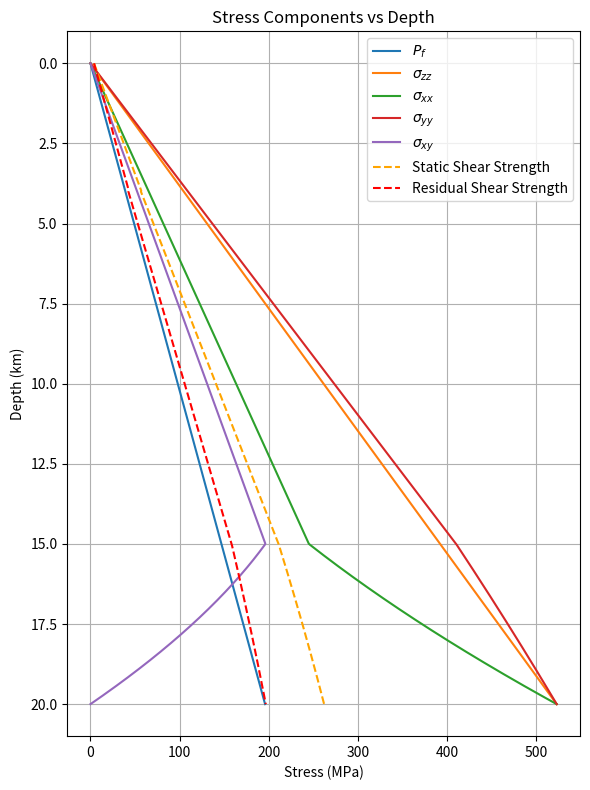
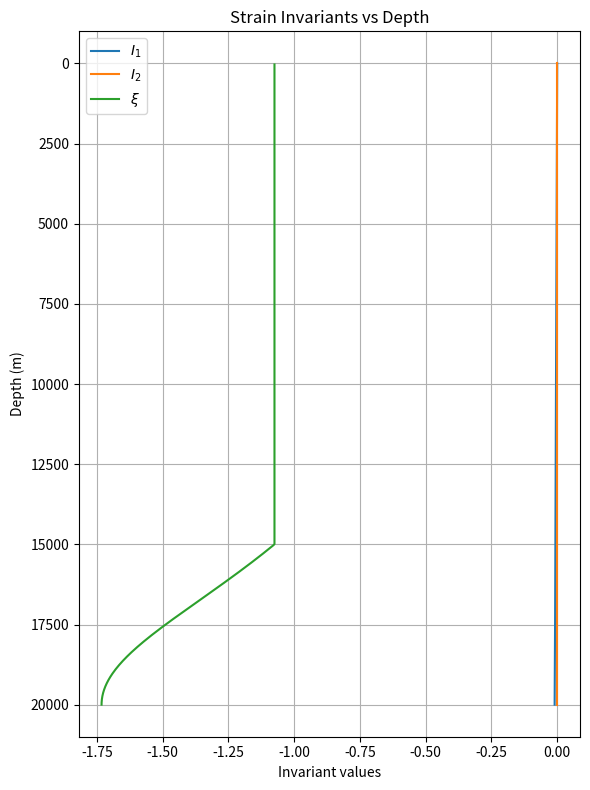

Here is the Python script that generated these plots, in order:
import numpy as np
import matplotlib.pyplot as plt

# Physical constants
density_fluid = 1000      # kg/m^3
rho = 2670                # kg/m^3
g = 9.8                   # m/s^2

# Elastic constants
mu = 32.04e9              # shear modulus (Pa)
lmbda = 32.04e9           # Lame's first parameter (Pa)

# Depth array (m)
depths = np.linspace(0, 20000, 600)  # from surface to 20 km

# Pore pressure and vertical stress
Pf = density_fluid * g * depths
sigma_zz = -rho * g * depths

# Coefficients for horizontal and shear stresses
b_xx = 0.4
b_yy = 1.073206
b_xy = -0.8

# Piecewise definitions
# Define tapering coefficient Omega(depth)
Omega = np.ones_like(depths)
Omega[(depths > 15000) & (depths <= 20000)] = (20000 - depths[(depths > 15000) & (depths <= 20000)]) / 5000
Omega[depths > 20000] = 0.0

# Piecewise definitions with tapering applied to deviatoric stress
sigma_xx = Omega * (b_xx * (sigma_zz + Pf) - Pf) + (1 - Omega) * sigma_zz
sigma_yy = Omega * (b_yy * (sigma_zz + Pf) - Pf) + (1 - Omega) * sigma_zz
sigma_xy = Omega * (b_xy * (sigma_zz + Pf))

# cohesion
mask = depths <= 4000
c = np.where(mask, 0.4e6 + (0.00072e6) * (5000 - depths), 0.4e6)  # cohesion in Pa

# shear strength
mu_s = 0.8
static_shear_strength = c + abs( mu_s * (sigma_yy + Pf) )
mu_d = 0.6
residual_shear_strength = c + abs( mu_d * (sigma_yy + Pf) )

# ------------------------
# Plot Stress Components
# ------------------------
plt.figure(figsize=(6, 8))
plt.plot(Pf/1e6, depths/1e3, label=r'$P_f$')
plt.plot(abs(sigma_zz)/1e6, depths/1e3, label=r'$\sigma_{zz}$') #when plotting, we use positive values for compression
plt.plot(abs(sigma_xx)/1e6, depths/1e3, label=r'$\sigma_{xx}$')
plt.plot(abs(sigma_yy)/1e6, depths/1e3, label=r'$\sigma_{yy}$')
plt.plot(sigma_xy/1e6, depths/1e3, label=r'$\sigma_{xy}$')
plt.plot(static_shear_strength/1e6, depths/1e3, label='Static Shear Strength', linestyle='--', color='orange')
plt.plot(residual_shear_strength/1e6, depths/1e3, label='Residual Shear Strength', linestyle='--', color='red')
plt.gca().invert_yaxis()
plt.ylabel('Depth (km)')
plt.xlabel('Stress (MPa)')
plt.title('Stress Components vs Depth')
plt.legend(loc='best')
plt.grid(True)
plt.tight_layout()
plt.savefig('stress_components_vs_depth.png', dpi=300)
plt.show()

# ------------------------
# Compute Strains
# ------------------------
# Assemble stress tensor components
stress = np.zeros((len(depths), 3, 3))
stress[:, 0, 0] = sigma_xx
stress[:, 1, 1] = sigma_yy
stress[:, 2, 2] = sigma_zz
stress[:, 0, 1] = sigma_xy
stress[:, 1, 0] = sigma_xy

# Inverse Hooke's law: epsilon_ij = 1/(2μ) s_ij - λ/(2μ(3λ+2μ)) s_kk δ_ij
trace_coeff = -lmbda / (2 * mu * (3 * lmbda + 2 * mu))
strain = np.zeros_like(stress)
enum = np.trace(stress, axis1=1, axis2=2)  # vector of s_kk
for i in range(3):
    for j in range(3):
        strain[:, i, j] = stress[:, i, j] / (2 * mu)
for k in range(3):
    strain[:, k, k] += trace_coeff * enum

# Compute invariants: I1, I2, xi
I1 = np.trace(strain, axis1=1, axis2=2)
I2 = np.einsum('nij,nij->n', strain, strain)
xi = I1 / np.sqrt(I2)

# ------------------------
# Plot Strain Invariants
# ------------------------
plt.figure(figsize=(6, 8))
plt.plot(I1, depths, label=r'$I_1$')
plt.plot(I2, depths, label=r'$I_2$')
plt.plot(xi, depths, label=r'$\xi$')
plt.gca().invert_yaxis()
plt.ylabel('Depth (m)')
plt.xlabel('Invariant values')
plt.title('Strain Invariants vs Depth')
plt.legend(loc='best')
plt.grid(True)
plt.tight_layout()
plt.savefig('strain_invariants_vs_depth.png', dpi=300)
plt.show()

# -----------------------------------------------------------
# Principal stresses and maximum-principal orientation (2-D)
# -----------------------------------------------------------
# --- pick the target depth (m) ---------------------------------------------
depth_target = 7500          # 7.5 km

# ---------------------------------------------------------------------------
# Find the row in `depths` that is closest to the target
idx = int(np.argmin(np.abs(depths - depth_target)))
depth_exact = depths[idx]     # the exact depth value in your array

# ----- stresses already computed in your script ----------------------------
sxx = sigma_xx[idx]
syy = sigma_yy[idx]
szz = sigma_zz[idx]
sxy = sigma_xy[idx]
Pf  = Pf[idx]
xi = xi[idx]  # invariant xi at the target depth

# ----- principal stresses & orientation ------------------------------------
s_tensor = np.array([[sxx, sxy],
                     [sxy, syy]])

eigvals, eigvecs = np.linalg.eigh(s_tensor)   # ascending order
s2, s1 = eigvals                              # s1 = major, s2 = minor
θ_deg = np.degrees(np.arctan2(eigvecs[1, 0],   # angle of s1
                              eigvecs[0, 0]))

# ----- report ---------------------------------------------------------------
print(f"Depth (array snap-to):  {depth_exact/1e3:.3f} km")
print(f"Pore-fluid pressure:   {Pf/1e6:8.2f}  MPa")
print(f"szz (vertical):        {szz/1e6:8.2f}  MPa")
print(f"sxx, syy, sxy:         {sxx/1e6:8.2f}, {syy/1e6:8.2f}, {sxy/1e6:8.2f} MPa")
print(f"s1 (major):            {s1/1e6:8.2f}  MPa")
print(f"s2 (minor):            {s2/1e6:8.2f}  MPa")
print(f"Orientation of s1:     {θ_deg:6.2f}°  (CCW from +x)")
print(f"Invariant xi:          {xi:.3f}")
# ---------------------------------------------------------------------------
